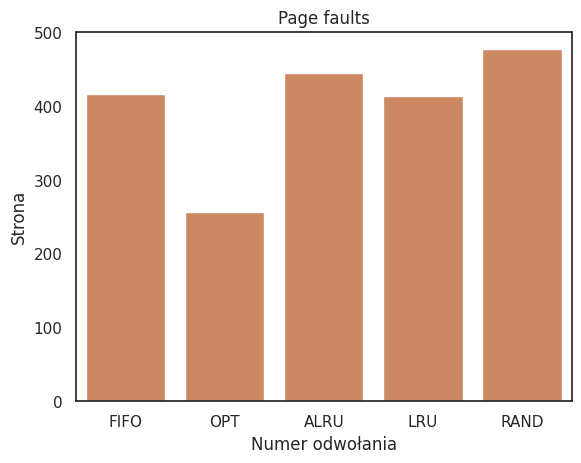
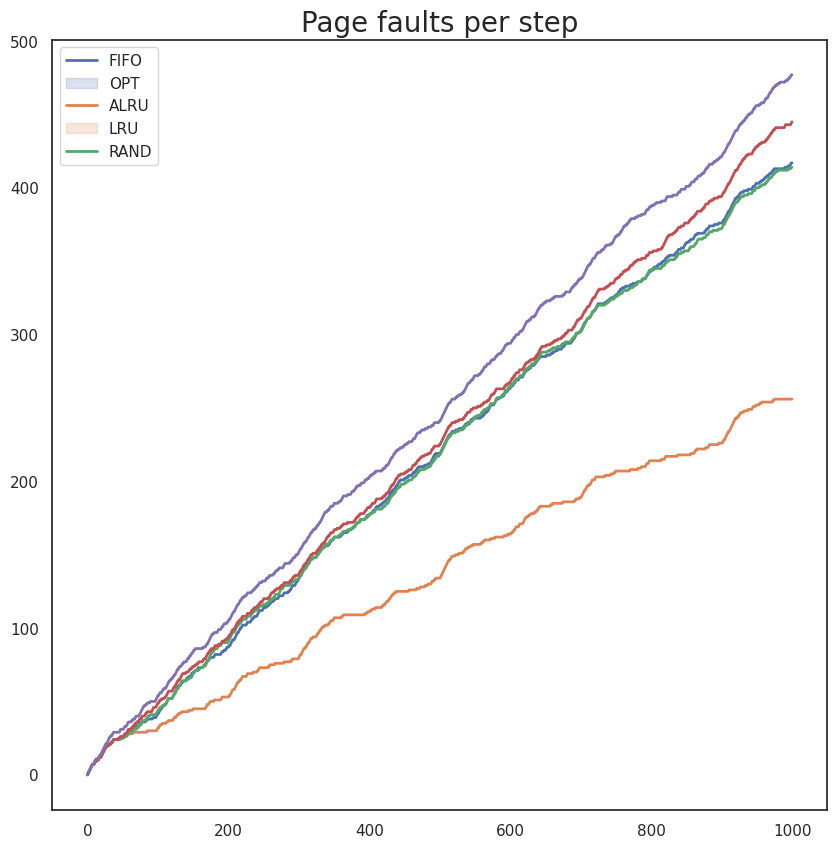

Here is the Python script that generated these plots, in order:
import random

import matplotlib.pyplot as plt
import seaborn as sns


def generate_a_ref_chain(length: int, virtual_memory_size: int, locality_count: int, locality_density: float) -> list[int]:
    dzielnik = 50*locality_density
    ref_chain = []
    last_localisty_spot = virtual_memory_size // 2
    for i in range(locality_count):
        # getting the locality spot in our desired range(1, length - 1)
        if last_localisty_spot < virtual_memory_size // 6:
            locality_spot = random.randint(0, virtual_memory_size // 3)
        elif last_localisty_spot > length - virtual_memory_size // 6:
            locality_spot = random.randint(length - virtual_memory_size // 3, length - 1)
        else:
            locality_spot = random.randint(last_localisty_spot - virtual_memory_size // 6,
                                           last_localisty_spot + virtual_memory_size // 6)
        last_localisty_spot = locality_spot
        loc_list = [random.randint(locality_spot - int(virtual_memory_size // dzielnik), locality_spot + int(virtual_memory_size // dzielnik))
                    for _ in range(length // locality_count)]
        loc_list = [1 if x < 1 else length - 1 if x > length - 1 else x for x in loc_list]
        ref_chain += loc_list
    return ref_chain


def visualize_a_ref_chain(ref_chain: list[int]):
    sns.set_theme(style="white")
    fig = plt.figure()
    ax = sns.scatterplot(x=range(len(ref_chain)), y=ref_chain)
    ax.set(xlabel="Numer odwołania", ylabel="Strona")
    plt.show()


class Simulation:
    def __init__(self, virtual_memory_size: int, physical_memory_size: int, ref_chain_length: int,
                 ref_chain: list = None):
        # liczba stron w pamieci wirtualnej
        self.virtual_memory_size = virtual_memory_size
        # liczba ramek
        self.physical_memory_size = physical_memory_size
        # ramki
        self.physical_memory = [0 for i in range(physical_memory_size)]
        # dlugosc lancucha odwolan
        self.ref_chain_length = ref_chain_length
        if ref_chain:
            self.ref_chain = ref_chain
        else:
            self.ref_chain = generate_a_ref_chain(ref_chain_length, virtual_memory_size, 20)
        self.page_faults_per_step: list[int] = []

    def FIFO(self) -> int:
        # page faults
        page_faults = 0
        # indeks najstarszej strony
        oldest = 0
        for page in self.ref_chain:
            self.page_faults_per_step.append(page_faults)
            if page not in self.physical_memory:
                page_faults += 1
                # zastepujemy najstarsza strone
                self.physical_memory[oldest] = page
                oldest = (oldest + 1) % self.physical_memory_size

        return page_faults

    def find_page_to_replace(self, page: int, physical_memory: list[int], ref_chain: list[int]) -> int:
        # domyslny indeks na ostatnia strone
        index = -1
        # jesli jest srona, ktorej nie bedzie uzywac w przyszlosci wcale to wybieramy ja
        for i in range(len(physical_memory)):
            if physical_memory[i] not in ref_chain:
                index = i
                break
        # if all pages in physical memory will be used in the future
        if index == -1:
            # szukamy indeksu strony, ktora najdluzej nie bedzie uzywana
            max = 0
            for i in range(len(physical_memory)):
                page_index = ref_chain.index(physical_memory[i])
                if page_index > max:
                    max = page_index
                    index = i
        return index

    def OPT(self) -> int:
        page_faults = 0

        for i in range(len(self.ref_chain)):
            self.page_faults_per_step.append(page_faults)
            page = self.ref_chain[i]
            # jesli strony nie ma w pamieci fizycznej
            if page not in self.physical_memory:
                page_faults += 1

                # jesli jest jakas wolna ramka
                if len(self.physical_memory) < self.physical_memory_size:
                    self.physical_memory.append(page)

                # jesli nie ma wolnych ramek to wyszukujemy strone do zastapienia (ta ktora najdluzej nie bedzie uzywana)
                else:
                    self.physical_memory[
                        self.find_page_to_replace(page, self.physical_memory, ref_chain=self.ref_chain[i:])] = page
        return page_faults

    def LRU(self) -> int:
        page_breaks = 0
        use_order = []
        for page in self.ref_chain:
            self.page_faults_per_step.append(page_breaks)
            if page not in self.physical_memory:
                page_breaks += 1
                if page_breaks <= self.physical_memory_size:
                    self.physical_memory.append(page)
                    use_order.append(self.physical_memory.index(page))
                else:
                    index = use_order[0]
                    self.physical_memory[index] = page
                    index_to_move = use_order.pop(use_order.index(self.physical_memory.index(page)))
                    use_order.insert(self.virtual_memory_size, index_to_move)
            else:
                index_to_move = use_order.pop(use_order.index(self.physical_memory.index(page)))
                use_order.insert(self.virtual_memory_size, index_to_move)
        return page_breaks

    def ApproximateLRU(self):
        page_breaks = 0
        use_order = []
        use_order_bits = []
        for page in self.ref_chain:
            self.page_faults_per_step.append(page_breaks)
            if page not in self.physical_memory:
                page_breaks += 1
                if page_breaks <= self.physical_memory_size:
                    self.physical_memory.append(page)
                    use_order.append(self.physical_memory.index(page))
                    use_order_bits.append(1)
                else:
                    index = use_order[0]
                    if use_order_bits[0] == 1:
                        use_order_bits[0] = 0
                        use_order.insert(self.virtual_memory_size, use_order.pop(0))
                        self.physical_memory[index] = page
                        use_order_bits.append(1)
                    else:
                        use_order.pop(0)
                        use_order.insert(self.virtual_memory_size, use_order.pop(0))
                        use_order_bits.pop(0)
                        self.physical_memory[index] = page
                        use_order.insert(self.virtual_memory_size, index)
        return page_breaks

    def RAND(self):
        page_breaks = 0
        for page in self.ref_chain:
            self.page_faults_per_step.append(page_breaks)
            if page not in self.physical_memory:
                page_breaks += 1
                index_to_replace_with_the_page = random.randint(0, self.physical_memory_size - 1)
                self.physical_memory[index_to_replace_with_the_page] = page
        return page_breaks


def main() -> None:
    example_sim = Simulation(5, 4, 12, [1, 2, 3, 4, 1, 2, 5, 1, 2, 3, 4, 5])
    print(example_sim.LRU())

    # LICZBA STRON
    virtual_memory_size = 300
    # LICZBA RAMEK
    physical_memory_size = 20
    # DLUGOSC CIAGU ODWOLAN
    ref_chain_length = 1_000
    # LICZBA LOKALNOSCI
    locality_count = 10
    # GESTOSC LOKALNOSCI (blizej 1-> gesciej)
    locality_density = 0.4
    ref_chain = generate_a_ref_chain(ref_chain_length, virtual_memory_size, locality_count=locality_count, locality_density=locality_density)
    visualize_a_ref_chain(ref_chain)

    sim = Simulation(virtual_memory_size, physical_memory_size, ref_chain_length=0, ref_chain=ref_chain)
    fifo_result = sim.FIFO()
    print("FIFO: ", fifo_result)

    sim2 = Simulation(virtual_memory_size, physical_memory_size, ref_chain_length=0, ref_chain=ref_chain)
    opt_result = sim2.OPT()
    print("OPT: ", opt_result)

    sim3 = Simulation(virtual_memory_size, physical_memory_size, ref_chain_length=0, ref_chain=ref_chain)
    lru_result = sim3.LRU()
    print("LRU: ", lru_result)

    sim4 = Simulation(virtual_memory_size, physical_memory_size, ref_chain_length=0, ref_chain=ref_chain)
    alru_result = sim4.ApproximateLRU()
    print("ARU: ", alru_result)

    sim5 = Simulation(virtual_memory_size, physical_memory_size, ref_chain_length=0, ref_chain=ref_chain)
    rand_result = sim5.RAND()
    print("RAND: ", rand_result)

    page_faults_per_step_per_algorithm = [simulation.page_faults_per_step for simulation in
                                          (sim, sim2, sim3, sim4, sim5)]

    results = [fifo_result, opt_result, alru_result, lru_result, rand_result]
    etiquetas = ["FIFO", "OPT", "ALRU", "LRU", "RAND"]

    sns.barplot(x=etiquetas, y=results)
    plt.title("Page faults")
    plt.show()

    fig, ax = plt.subplots(figsize=(10, 10))
    for i in range(5):
        sns.lineplot(x=range(len(ref_chain)), y=page_faults_per_step_per_algorithm[i], ax=ax, linewidth=2)
    ax.legend(etiquetas)
    plt.title("Page faults per step", fontsize=20)
    plt.savefig("page_faults_per_step.png")
    plt.show()
    plt.show()


main()
